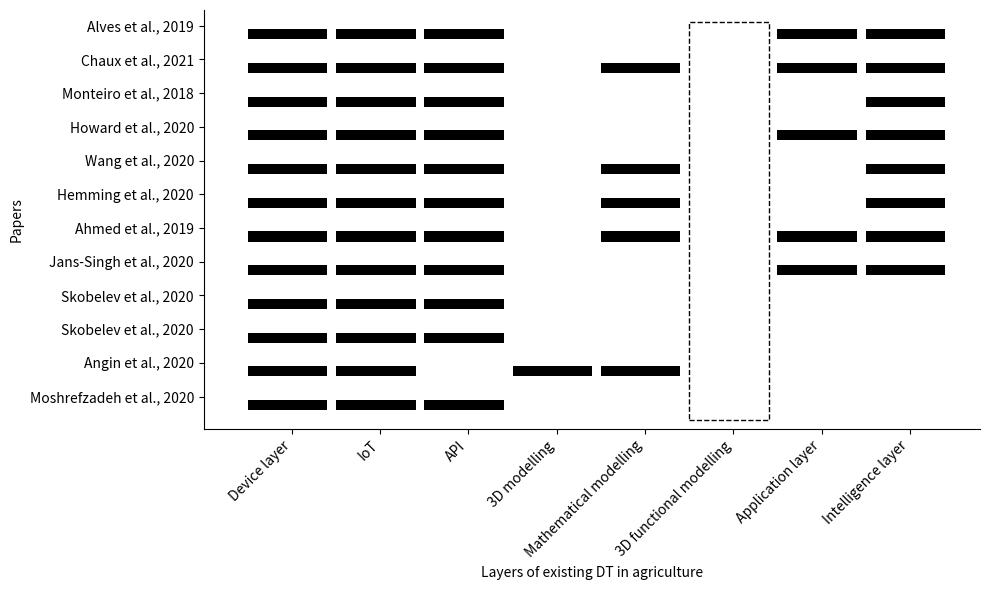

Generate this figure with matplotlib:
import matplotlib.pyplot as plt
from matplotlib.patches import Rectangle

# Data
papers = [
    "Moshrefzadeh et al., 2020", "Angin et al., 2020", "Skobelev et al., 2020",
    "Skobelev et al., 2020", "Jans-Singh et al., 2020", "Ahmed et al., 2019",
    "Hemming et al., 2020", "Wang et al., 2020", "Howard et al., 2020",
    "Monteiro et al., 2018", "Chaux et al., 2021", "Alves et al., 2019"
]

layers = ["Device layer", "IoT", "API", "3D modelling", "Mathematical modelling",
          "3D functional modelling", "Application layer", "Intelligence layer"]

# Matrix indicating which paper includes which layer
matrix = [
    [1, 1, 1, 0, 0, 0, 0, 0],  # Moshrefzadeh et al., 2020
    [1, 1, 0, 1, 1, 0, 0, 0],  # Angin et al., 2020
    [1, 1, 1, 0, 0, 0, 0, 0],  # Skobelev et al., 2020
    [1, 1, 1, 0, 0, 0, 0, 0],  # Skobelev et al., 2020 (repeated)
    [1, 1, 1, 0, 0, 0, 1, 1],  # Jans-Singh et al., 2020
    [1, 1, 1, 0, 1, 0, 1, 1],  # Ahmed et al., 2019
    [1, 1, 1, 0, 1, 0, 0, 1],  # Hemming et al., 2020
    [1, 1, 1, 0, 1, 0, 0, 1],  # Wang et al., 2020
    [1, 1, 1, 0, 0, 0, 1, 1],  # Howard et al., 2020
    [1, 1, 1, 0, 0, 0, 0, 1],  # Monteiro et al., 2018
    [1, 1, 1, 0, 1, 0, 1, 1],  # Chaux et al., 2021
    [1, 1, 1, 0, 0, 0, 1, 1],  # Alves et al., 2019
]


# Plot
fig, ax = plt.subplots(figsize=(10, 6))
ax.spines['top'].set_visible(False)
ax.spines['right'].set_visible(False)
for i, row in enumerate(matrix):
    for j, val in enumerate(row):
        if val:
            ax.broken_barh([(j, 0.9)], (i - 0.4, 0.3), facecolors='black')

ax.set_yticks(range(len(papers)))
ax.set_yticklabels(papers)

ax.set_xlim(left=-0.5)
print(len(layers))
# ax.set_xticks(range(len(layers)))
ax.set_xticks([0.5, 1.5, 2.5, 3.5, 4.5, 5.5, 6.5, 7.5])
ax.set_xticklabels(layers, rotation=45, ha='right')

# Add dotted line to indicate non-existent 3D functional modeling
# ax.axvline(x=5, color='black', linestyle='dotted')
# 设置矩形的左下角坐标和宽度、高度
# 例如，在x=2的位置，y=0.5的位置，宽度为3，高度为0.8
rect = Rectangle((5, -0.7), width=0.9, height=len(papers) - 0.2, facecolor='none', edgecolor='black', linestyle='--',
                 linewidth=1)
ax.add_patch(rect)
ax.set_xlabel('Layers of existing DT in agriculture')
ax.set_ylabel('Papers')

# plt.title('Composition of layers of existing DTs in agriculture domain')
plt.tight_layout()
# 将图形保存为PNG文件
plt.savefig('example_graph.tiff',dpi=300)
plt.show()
